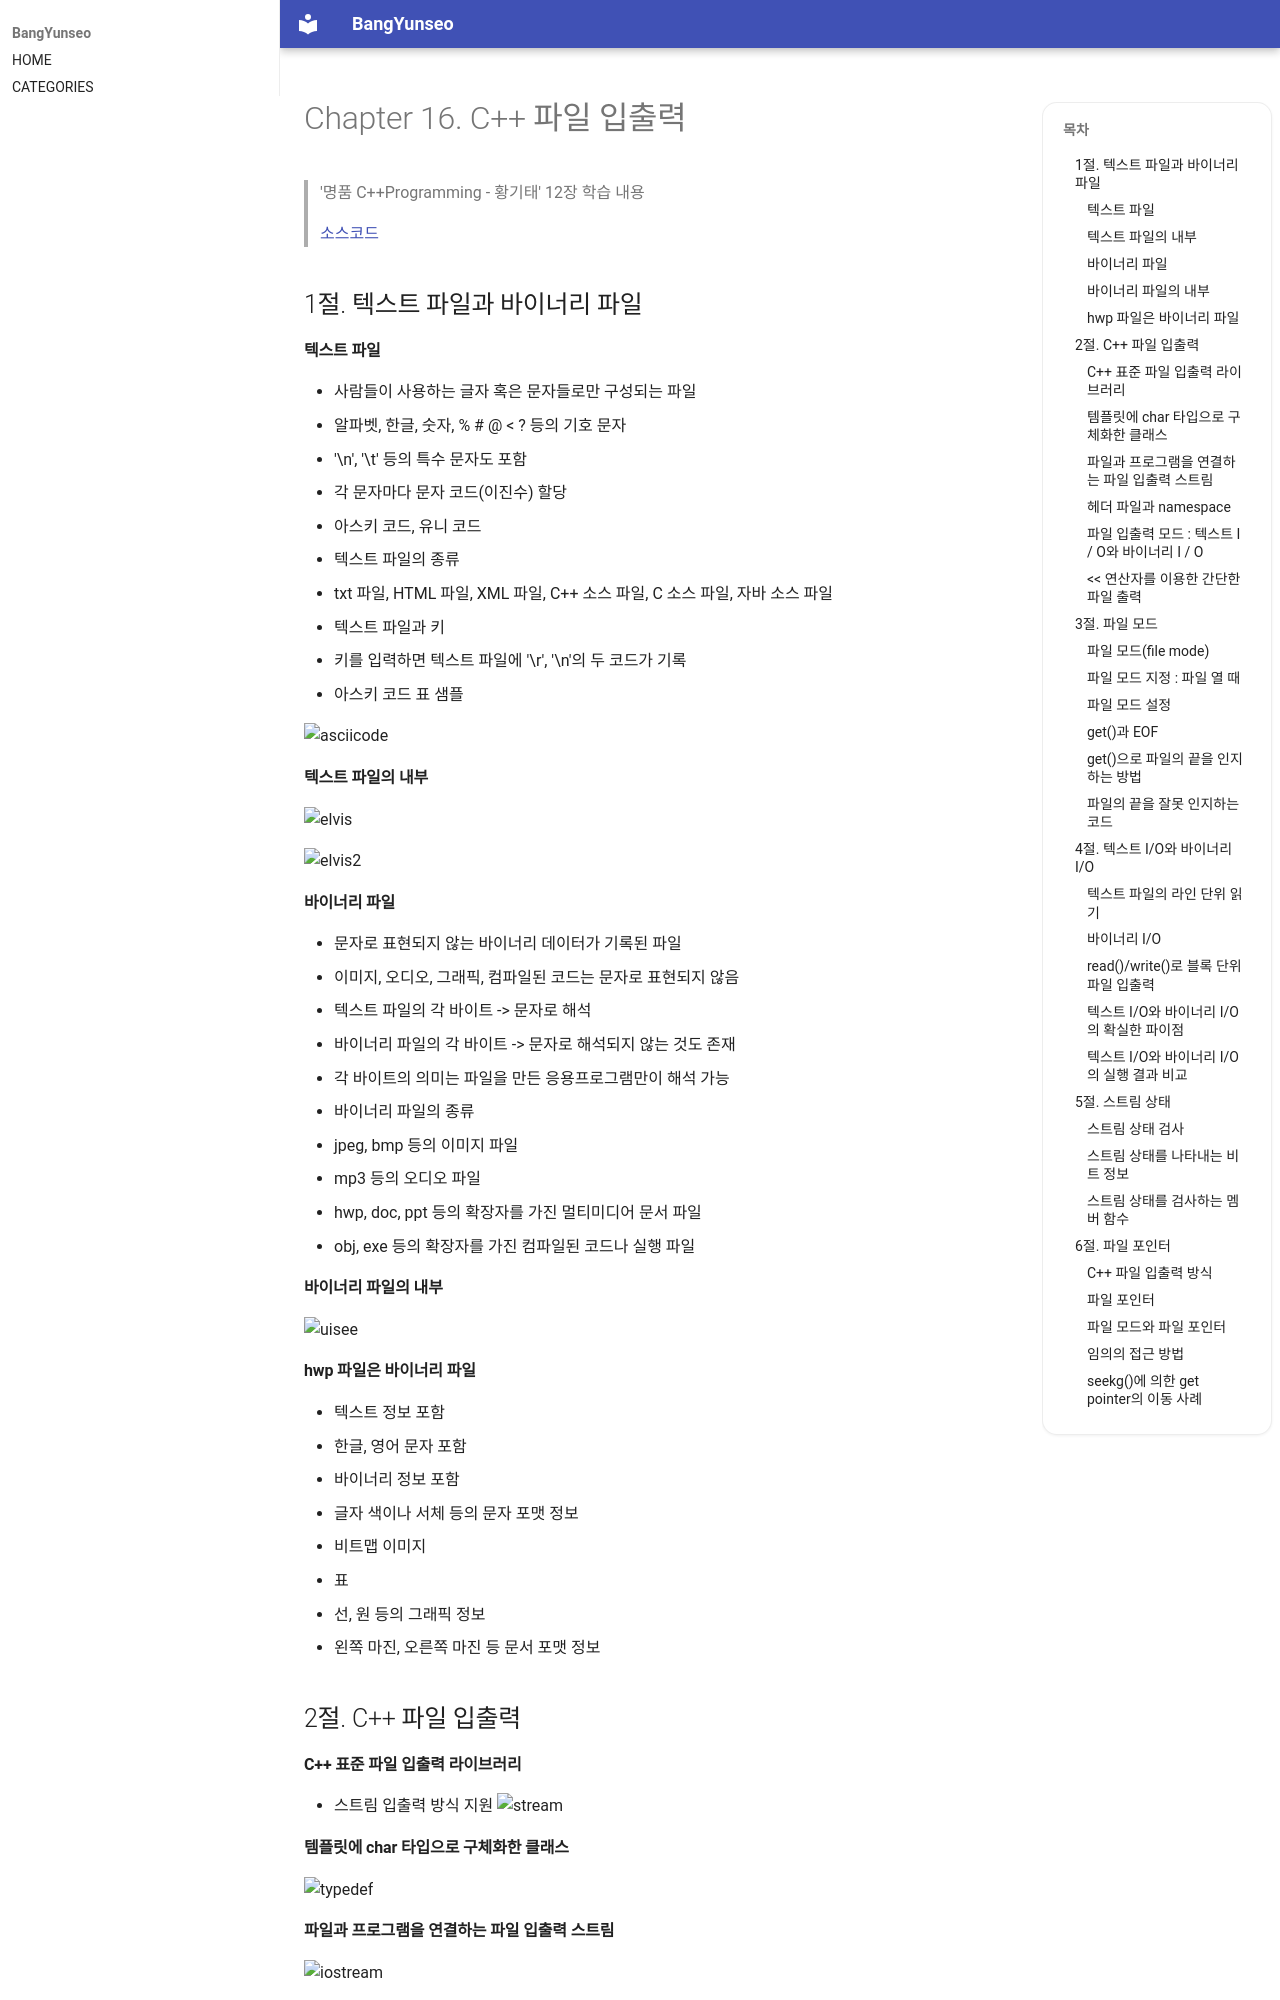

repository: BangYunseo/TIL · page: Language/Cpp/ch16_C++FileIO/index.html · generator: mkdocs

#  Chapter 16. C++ 파일 입출력     
> '명품 C++Programming - 황기태' 12장 학습 내용
>
> [소스코드](https://github.com/BangYunseo/Basic_CPP/tree/main/ch16_FileIO)
> 
> 1절. 텍스트 파일과 바이너리 파일
> 
> 2절. C++ 파일 입출력
>
> 3절. 파일 모드
>
> 4절. 텍스트 I/O와 바이너리 I/O
>
> 5절. 스트림 상태
>
> 6절. 파일 포인터


## 1절. 텍스트 파일과 바이너리 파일
#### 텍스트 파일
* 사람들이 사용하는 글자 혹은 문자들로만 구성되는 파일
  * 알파벳, 한글, 숫자, % # @ < ? 등의 기호 문자
* '\n', '\t' 등의 특수 문자도 포함
* 각 문자마다 문자 코드(이진수) 할당
  * 아스키 코드, 유니 코드
* 텍스트 파일의 종류
  * txt 파일, HTML 파일, XML 파일, C++ 소스 파일, C 소스 파일, 자바 소스 파일
* 텍스트 파일과 <Enter> 키
  * <Enter>키를 입력하면 텍스트 파일에 '\r', '\n'의 두 코드가 기록
* 아스키 코드 표 샘플

![asciicode](https://github.com/BangYunseo/TIL/blob/main/Cpp/Image/ch16/asciicode.PNG)

#### 텍스트 파일의 내부

![elvis](https://github.com/BangYunseo/TIL/blob/main/Cpp/Image/ch16/elvis.PNG)
![elvis2](https://github.com/BangYunseo/TIL/blob/main/Cpp/Image/ch16/elvis2.PNG)

#### 바이너리 파일
* 문자로 표현되지 않는 바이너리 데이터가 기록된 파일
  * 이미지, 오디오, 그래픽, 컴파일된 코드는 문자로 표현되지 않음
* 텍스트 파일의 각 바이트 -> 문자로 해석
* 바이너리 파일의 각 바이트 -> 문자로 해석되지 않는 것도 존재
  * 각 바이트의 의미는 파일을 만든 응용프로그램만이 해석 가능
* 바이너리 파일의 종류
  * jpeg, bmp 등의 이미지 파일
  * mp3 등의 오디오 파일
  * hwp, doc, ppt 등의 확장자를 가진 멀티미디어 문서 파일
  * obj, exe 등의 확장자를 가진 컴파일된 코드나 실행 파일 

#### 바이너리 파일의 내부

![uisee](https://github.com/BangYunseo/TIL/blob/main/Cpp/Image/ch16/uisee.PNG)

#### hwp 파일은 바이너리 파일
* 텍스트 정보 포함
  * 한글, 영어 문자 포함
* 바이너리 정보 포함
  * 글자 색이나 서체 등의 문자 포맷 정보
  * 비트맵 이미지
  * 표
  * 선, 원 등의 그래픽 정보
  * 왼쪽 마진, 오른쪽 마진 등 문서 포맷 정보

## 2절. C++ 파일 입출력
#### C++ 표준 파일 입출력 라이브러리
* 스트림 입출력 방식 지원
![stream](https://github.com/BangYunseo/TIL/blob/main/Cpp/Image/ch16/stream.PNG)

#### 템플릿에 char 타입으로 구체화한 클래스

![typedef](https://github.com/BangYunseo/TIL/blob/main/Cpp/Image/ch16/typedef.PNG)

#### 파일과 프로그램을 연결하는 파일 입출력 스트림

![iostream](https://github.com/BangYunseo/TIL/blob/main/Cpp/Image/ch16/iostream.PNG)

* >> 연산자와 istream의 get(), read() 함수
  * 연결된 장치로부터 읽는 함수
  * 키보드에 연결되면 키 입력을, 파일에 연결되면 파일에서 입력
* << 연산자와 ostream의 put(), write() 함수
  * 연결된 장치에 쓰는 함수
  * 스크린에 연결되면 화면에, 파일에 연결되면 파일에 출력
